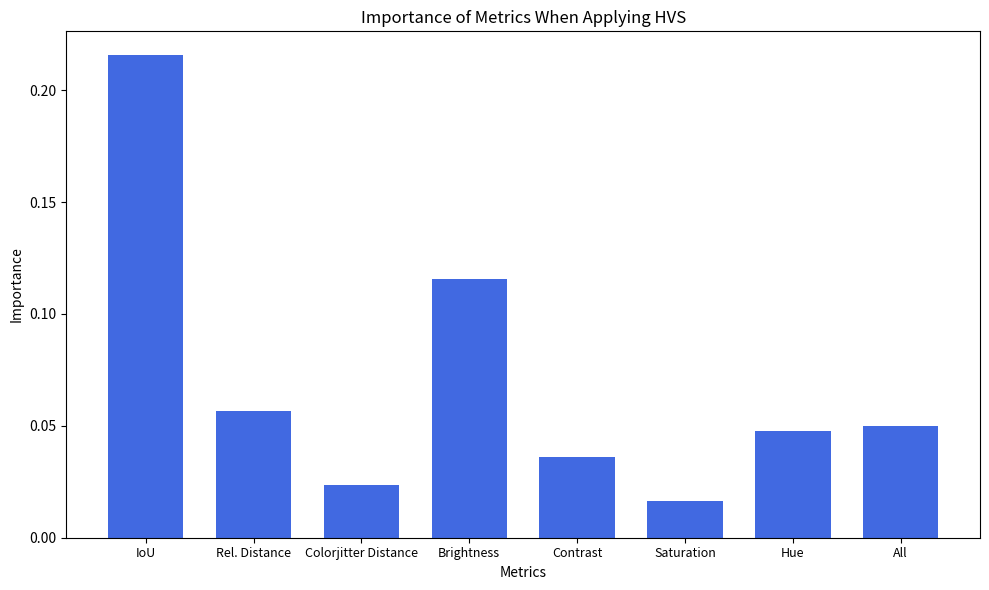

Source code (Python):
import matplotlib.pyplot as plt

# Data
categories = ["IoU", "Rel. Distance", "Colorjitter Distance", "Brightness", "Contrast", "Saturation", "Hue", "All"]
values = [0.2154872174, 0.05672040951, 0.02376414143, 0.1153980024, 0.03592686127, 0.01640492011, 0.04760971017, 0.04981635206]

# Create a bar plot
plt.figure(figsize=(10, 6))  # Adjust the figure size as needed

# Reduce bar width
bar_width = 0.7

plt.bar(categories, values, color='royalblue', width=bar_width)
plt.xlabel('Metrics')
plt.ylabel('Importance')
plt.title('Importance of Metrics When Applying HVS')
plt.xticks(rotation=0, fontsize=9)  # Rotate x-axis labels for better readability

# Display the plot
plt.tight_layout()

plt.savefig('fanova_plot.png')

plt.show()
